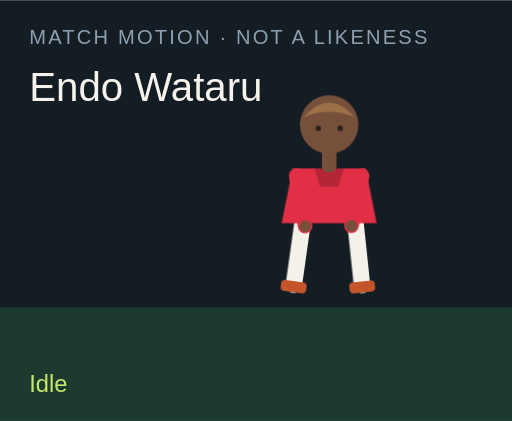
t = 0.00 s
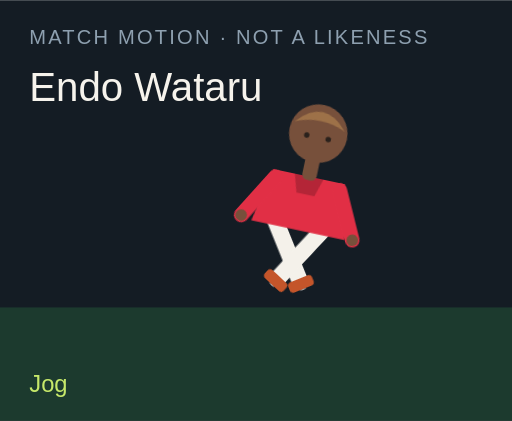
t = 1.50 s
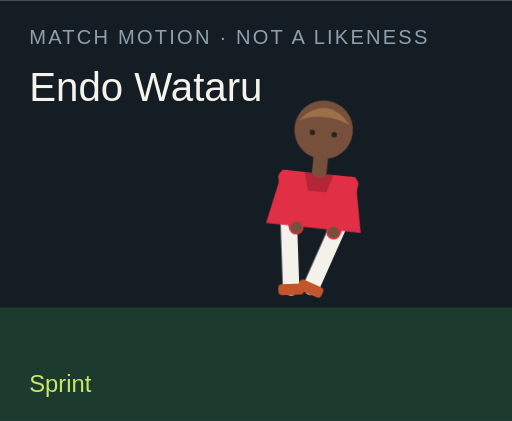
t = 3.00 s
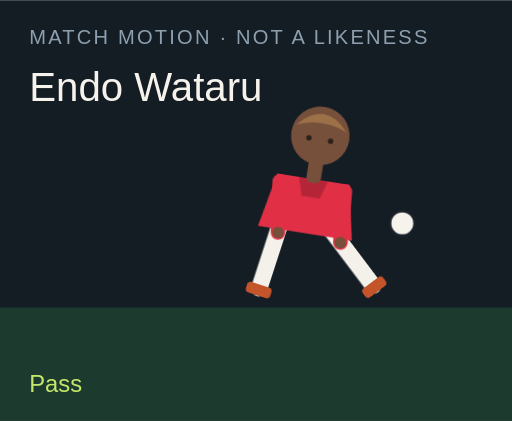
t = 4.50 s
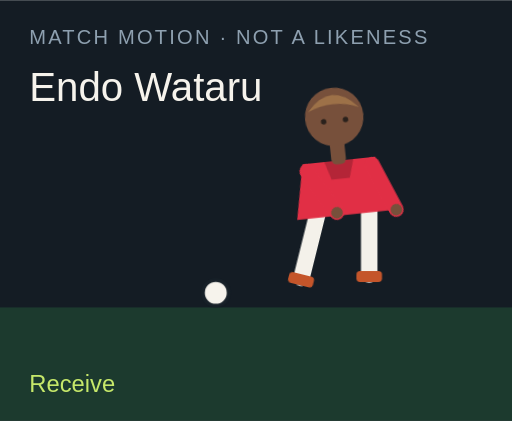
t = 6.00 s
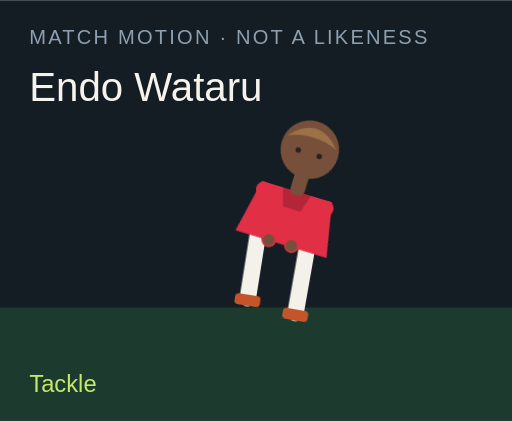
t = 7.50 s

The animated SVG that drew these frames (rendered in a browser with its animation timeline set to each time). Animation: 18 CSS @keyframes rules; one cycle of 9.00 s, repeats indefinitely.

<?xml version="1.0" encoding="UTF-8"?>
<svg xmlns="http://www.w3.org/2000/svg" viewBox="0 0 280 230" role="img">
  <style>@media (prefers-reduced-motion: reduce){animate,animateTransform{display:none}}</style>
  <rect width="280" height="230" fill="#141c24"/>
  <rect y="168" width="280" height="62" fill="#1c3a2e"/>
  <text x="16" y="24" fill="#8ea0b0" font-family="Arial,sans-serif" font-size="11" letter-spacing="1.2">MATCH MOTION · NOT A LIKENESS</text>
  <text x="16" y="55" fill="#f6f3ec" font-family="Impact,sans-serif" font-size="22">Endo Wataru</text>
  <circle r="7" fill="#f6f3ec" stroke="#172028" stroke-width="2" id="motion-6562" cx="150" cy="160" opacity="0">
    
    
    
  </circle>
  <g transform="translate(132 40)">
    <g id="motion-6584" transform="rotate(0 48 90)">
      
      <g id="motion-6586" transform="translate(0 0)">
        
        <g transform="translate(34 78)"><g id="motion-6588" transform="rotate(8)"><path d="M0 0 V38" stroke="#f4f1ea" stroke-width="9" stroke-linecap="round"/><rect x="-7" y="36" width="14" height="6" rx="2" fill="#c4552a"/></g></g>
        <g transform="translate(62 78)"><g id="motion-6590" transform="rotate(-6)"><path d="M0 0 V38" stroke="#f4f1ea" stroke-width="9" stroke-linecap="round"/><rect x="-7" y="36" width="14" height="6" rx="2" fill="#c4552a"/></g></g>
        <path d="M28 52 h40 l6 30 H22 Z" fill="#e12f45"/>
        <path d="M40 52 h16 l-3 10 H43 Z" fill="#000" opacity=".2"/>
        <g transform="translate(30 56)"><g id="motion-6592" transform="rotate(-10)"><path d="M0 0 V28" stroke="#e12f45" stroke-width="8" stroke-linecap="round"/><circle cx="0" cy="28" r="3.2" fill="#77503b"/></g></g>
        <g transform="translate(66 56)"><g id="motion-6594" transform="rotate(12)"><path d="M0 0 V28" stroke="#e12f45" stroke-width="8" stroke-linecap="round"/><circle cx="0" cy="28" r="3.2" fill="#77503b"/></g></g>
        <rect x="44" y="40" width="8" height="14" rx="3" fill="#77503b"/>
        <circle cx="48" cy="28" r="16" fill="#77503b"/>
        <path d="M34 24 Q48 8 62 24 Q48 18 34 24" fill="#9d7148"/>
        <circle cx="42" cy="30" r="1.5" fill="#2a211c"/><circle cx="54" cy="30" r="1.5" fill="#2a211c"/>
      </g>
    </g>
  </g>
  <text x="16" y="214" fill="#c6e86a" font-family="Arial,sans-serif" font-size="13" opacity="1" id="motion-6566">Idle</text><text x="16" y="214" fill="#c6e86a" font-family="Arial,sans-serif" font-size="13" opacity="0" id="motion-6568">Jog</text><text x="16" y="214" fill="#c6e86a" font-family="Arial,sans-serif" font-size="13" opacity="0" id="motion-6570">Sprint</text><text x="16" y="214" fill="#c6e86a" font-family="Arial,sans-serif" font-size="13" opacity="0" id="motion-6572">Dribble</text><text x="16" y="214" fill="#c6e86a" font-family="Arial,sans-serif" font-size="13" opacity="0" id="motion-6574">Pass</text><text x="16" y="214" fill="#c6e86a" font-family="Arial,sans-serif" font-size="13" opacity="0" id="motion-6576">Shoot</text><text x="16" y="214" fill="#c6e86a" font-family="Arial,sans-serif" font-size="13" opacity="0" id="motion-6578">Receive</text><text x="16" y="214" fill="#c6e86a" font-family="Arial,sans-serif" font-size="13" opacity="0" id="motion-6580">Tackle</text><text x="16" y="214" fill="#c6e86a" font-family="Arial,sans-serif" font-size="13" opacity="0" id="motion-6582">Arms wide</text>
<style>@keyframes track-6563{0%{cx:150px}11.1%{cx:156px}22.2%{cx:164px}33.300000000000004%{cx:142px}44.4%{cx:190px}55.60000000000001%{cx:250px}66.7%{cx:118px}77.8%{cx:150px}88.9%{cx:150px}100%{cx:150px}}@keyframes track-6564{0%{cy:160px}11.1%{cy:158px}22.2%{cy:154px}33.300000000000004%{cy:156px}44.4%{cy:148px}55.60000000000001%{cy:96px}66.7%{cy:160px}77.8%{cy:160px}88.9%{cy:160px}100%{cy:160px}}@keyframes track-6565{0%{opacity:0}11.1%{opacity:0}22.2%{opacity:0}33.300000000000004%{opacity:1}44.4%{opacity:1}55.60000000000001%{opacity:1}66.7%{opacity:1}77.8%{opacity:0}88.9%{opacity:0}100%{opacity:0}}@keyframes track-6567{0%{opacity:1}11.1%{opacity:0}22.2%{opacity:0}33.300000000000004%{opacity:0}44.4%{opacity:0}55.60000000000001%{opacity:0}66.7%{opacity:0}77.8%{opacity:0}88.9%{opacity:0}100%{opacity:1}}@keyframes track-6569{0%{opacity:0}11.1%{opacity:1}22.2%{opacity:0}33.300000000000004%{opacity:0}44.4%{opacity:0}55.60000000000001%{opacity:0}66.7%{opacity:0}77.8%{opacity:0}88.9%{opacity:0}100%{opacity:0}}@keyframes track-6571{0%{opacity:0}11.1%{opacity:0}22.2%{opacity:1}33.300000000000004%{opacity:0}44.4%{opacity:0}55.60000000000001%{opacity:0}66.7%{opacity:0}77.8%{opacity:0}88.9%{opacity:0}100%{opacity:0}}@keyframes track-6573{0%{opacity:0}11.1%{opacity:0}22.2%{opacity:0}33.300000000000004%{opacity:1}44.4%{opacity:0}55.60000000000001%{opacity:0}66.7%{opacity:0}77.8%{opacity:0}88.9%{opacity:0}100%{opacity:0}}@keyframes track-6575{0%{opacity:0}11.1%{opacity:0}22.2%{opacity:0}33.300000000000004%{opacity:0}44.4%{opacity:1}55.60000000000001%{opacity:0}66.7%{opacity:0}77.8%{opacity:0}88.9%{opacity:0}100%{opacity:0}}@keyframes track-6577{0%{opacity:0}11.1%{opacity:0}22.2%{opacity:0}33.300000000000004%{opacity:0}44.4%{opacity:0}55.60000000000001%{opacity:1}66.7%{opacity:0}77.8%{opacity:0}88.9%{opacity:0}100%{opacity:0}}@keyframes track-6579{0%{opacity:0}11.1%{opacity:0}22.2%{opacity:0}33.300000000000004%{opacity:0}44.4%{opacity:0}55.60000000000001%{opacity:0}66.7%{opacity:1}77.8%{opacity:0}88.9%{opacity:0}100%{opacity:0}}@keyframes track-6581{0%{opacity:0}11.1%{opacity:0}22.2%{opacity:0}33.300000000000004%{opacity:0}44.4%{opacity:0}55.60000000000001%{opacity:0}66.7%{opacity:0}77.8%{opacity:1}88.9%{opacity:0}100%{opacity:0}}@keyframes track-6583{0%{opacity:0}11.1%{opacity:0}22.2%{opacity:0}33.300000000000004%{opacity:0}44.4%{opacity:0}55.60000000000001%{opacity:0}66.7%{opacity:0}77.8%{opacity:0}88.9%{opacity:1}100%{opacity:0}}@keyframes track-6585{0%{transform:rotate(0deg)}11.1%{transform:rotate(8deg)}22.2%{transform:rotate(16deg)}33.300000000000004%{transform:rotate(6deg)}44.4%{transform:rotate(4deg)}55.60000000000001%{transform:rotate(14deg)}66.7%{transform:rotate(-6deg)}77.8%{transform:rotate(34deg)}88.9%{transform:rotate(0deg)}100%{transform:rotate(0deg)}}@keyframes track-6587{0%{transform:translate(0px,0px)}11.1%{transform:translate(0px,-3px)}22.2%{transform:translate(0px,-6px)}33.300000000000004%{transform:translate(0px,-2px)}44.4%{transform:translate(0px,2px)}55.60000000000001%{transform:translate(0px,-4px)}66.7%{transform:translate(0px,1px)}77.8%{transform:translate(0px,10px)}88.9%{transform:translate(0px,-8px)}100%{transform:translate(0px,0px)}}@keyframes track-6589{0%{transform:rotate(8deg)}11.1%{transform:rotate(-26deg)}22.2%{transform:rotate(-42deg)}33.300000000000004%{transform:rotate(-8deg)}44.4%{transform:rotate(6deg)}55.60000000000001%{transform:rotate(12deg)}66.7%{transform:rotate(20deg)}77.8%{transform:rotate(-8deg)}88.9%{transform:rotate(-8deg)}100%{transform:rotate(8deg)}}@keyframes track-6591{0%{transform:rotate(-6deg)}11.1%{transform:rotate(24deg)}22.2%{transform:rotate(38deg)}33.300000000000004%{transform:rotate(18deg)}44.4%{transform:rotate(-38deg)}55.60000000000001%{transform:rotate(-54deg)}66.7%{transform:rotate(6deg)}77.8%{transform:rotate(-22deg)}88.9%{transform:rotate(8deg)}100%{transform:rotate(-6deg)}}@keyframes track-6593{0%{transform:rotate(-10deg)}11.1%{transform:rotate(24deg)}22.2%{transform:rotate(36deg)}33.300000000000004%{transform:rotate(-18deg)}44.4%{transform:rotate(10deg)}55.60000000000001%{transform:rotate(-24deg)}66.7%{transform:rotate(-30deg)}77.8%{transform:rotate(12deg)}88.9%{transform:rotate(-58deg)}100%{transform:rotate(-10deg)}}@keyframes track-6595{0%{transform:rotate(12deg)}11.1%{transform:rotate(-20deg)}22.2%{transform:rotate(-32deg)}33.300000000000004%{transform:rotate(14deg)}44.4%{transform:rotate(-26deg)}55.60000000000001%{transform:rotate(18deg)}66.7%{transform:rotate(-22deg)}77.8%{transform:rotate(-6deg)}88.9%{transform:rotate(58deg)}100%{transform:rotate(12deg)}}@media(prefers-reduced-motion:no-preference){#motion-6562{animation:track-6563 9s linear infinite both,track-6564 9s linear infinite both,track-6565 9s steps(1,end) infinite both}#motion-6566{animation:track-6567 9s steps(1,end) infinite both}#motion-6568{animation:track-6569 9s steps(1,end) infinite both}#motion-6570{animation:track-6571 9s steps(1,end) infinite both}#motion-6572{animation:track-6573 9s steps(1,end) infinite both}#motion-6574{animation:track-6575 9s steps(1,end) infinite both}#motion-6576{animation:track-6577 9s steps(1,end) infinite both}#motion-6578{animation:track-6579 9s steps(1,end) infinite both}#motion-6580{animation:track-6581 9s steps(1,end) infinite both}#motion-6582{animation:track-6583 9s steps(1,end) infinite both}#motion-6584{animation:track-6585 9s linear infinite both}#motion-6586{animation:track-6587 9s linear infinite both}#motion-6588{animation:track-6589 9s linear infinite both}#motion-6590{animation:track-6591 9s linear infinite both}#motion-6592{animation:track-6593 9s linear infinite both}#motion-6594{animation:track-6595 9s linear infinite both}}</style></svg>
